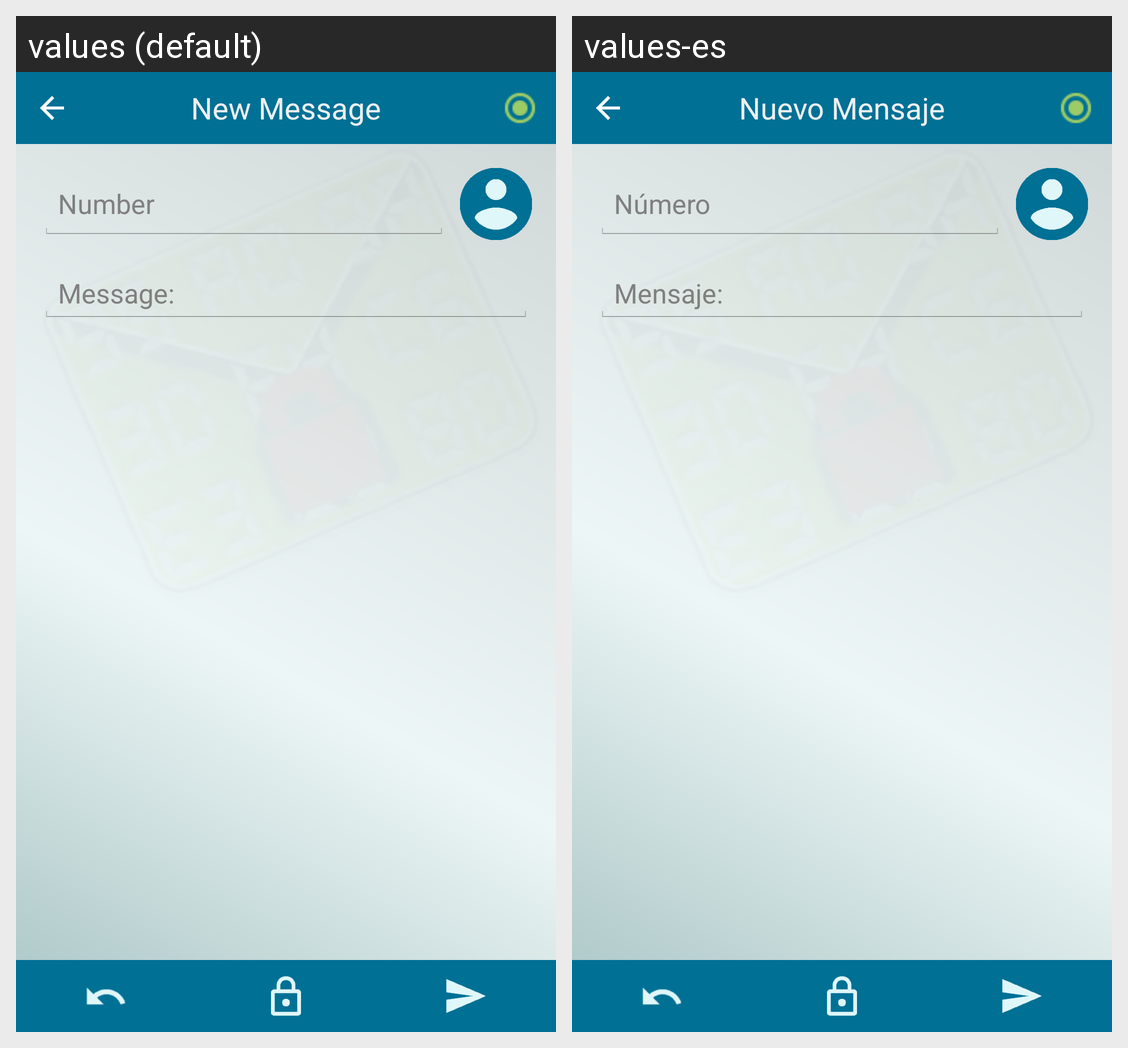

Locale-by-locale string values for the Android screen shown in this grid:
Android screen res/layout/activity_redactar.xml rendered under 2 locales, left to right: values (default), values-es. Device: Nexus 5 (rendered at 1080×1920; each locale shown at half size, 540×960, under a caption strip naming it); theme android:Theme.Holo.Light.
Strings drawn on this screen, with the default value and each locale's value (text and hints the layout hard-codes, and strings that could not be matched under every locale, appear in the picture but are not listed):

mensajeNuevoSms
  values: New Message
  values-es: Nuevo Mensaje

texto_numeroRedactar
  values: Number
  values-es: Número

texto_MSMRedactar
  values: Message:
  values-es: Mensaje:
